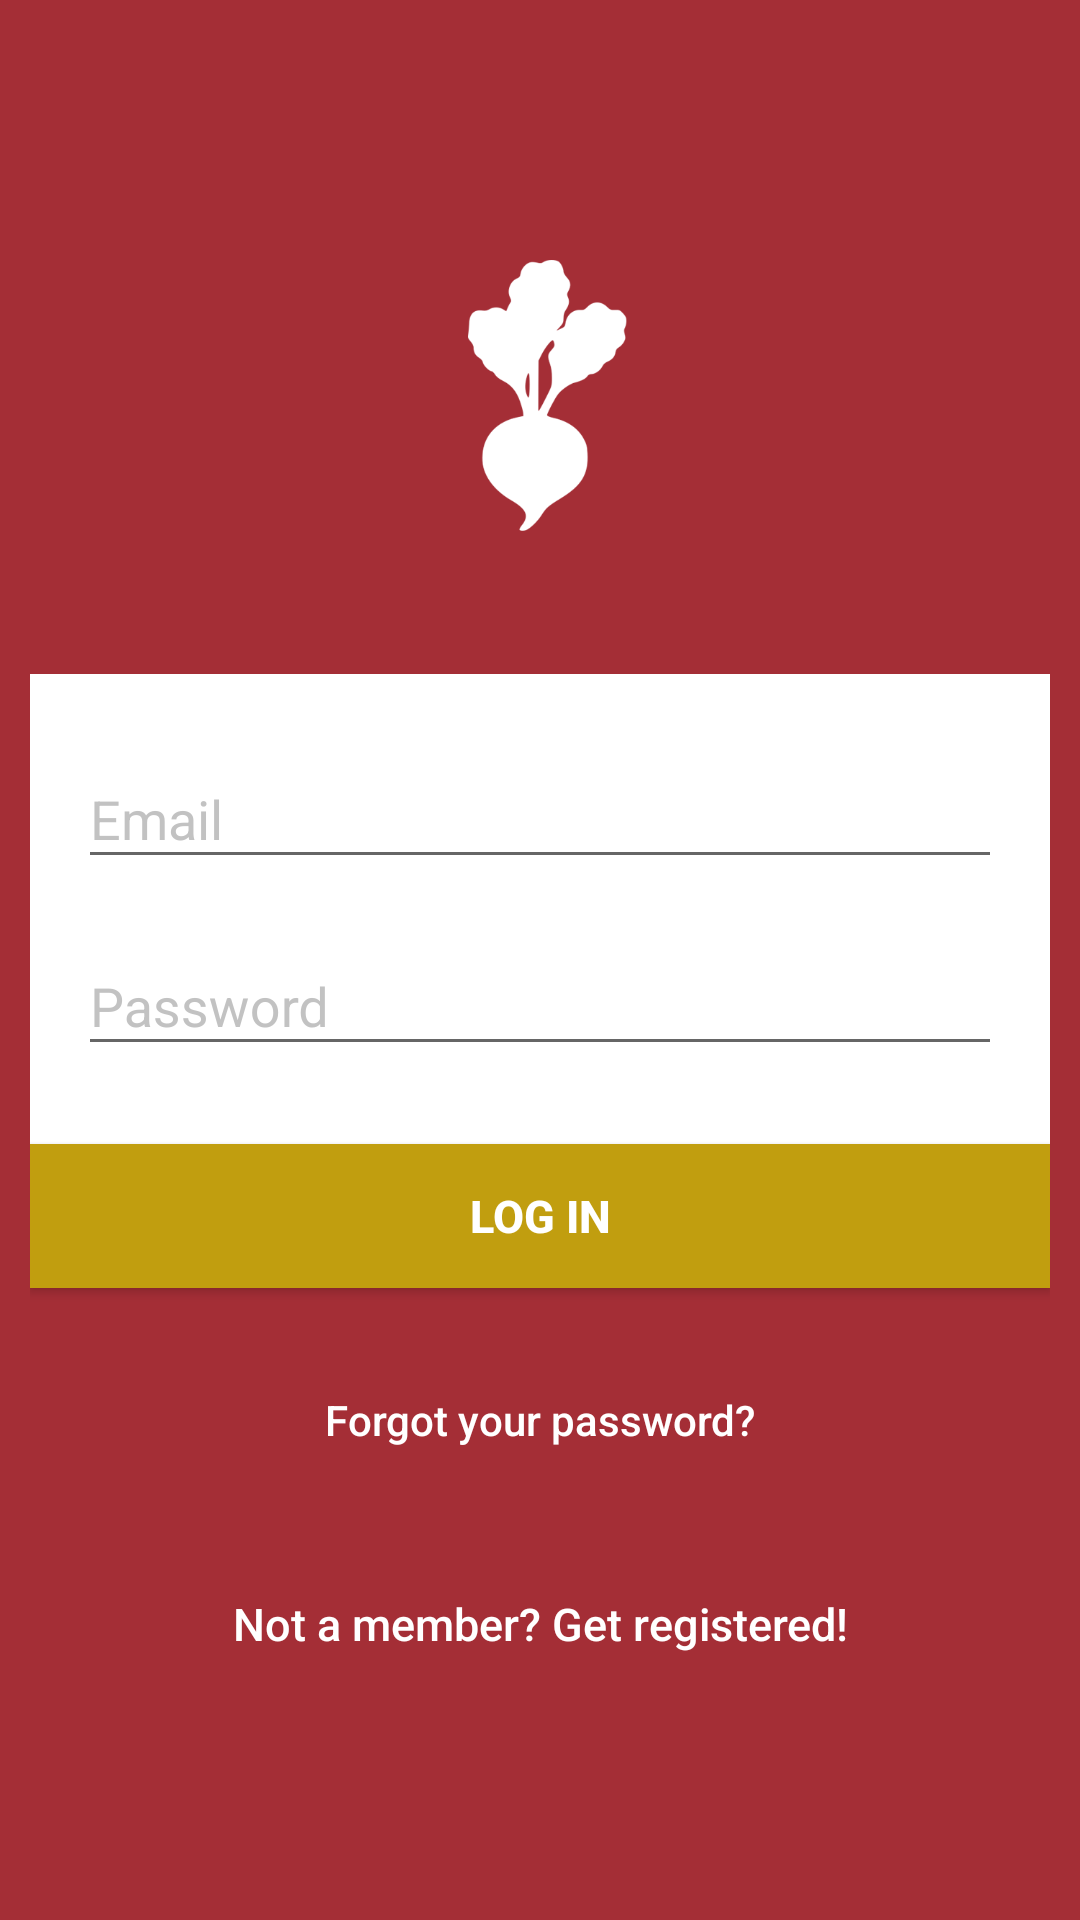

This screen was rendered from an Android layout file. Write that file and the resources it references.
<!-- AndroidManifest.xml: application theme AppTheme -->
<!-- res/layout/activity_login.xml -->
<?xml version="1.0" encoding="utf-8"?>
<android.support.design.widget.CoordinatorLayout xmlns:android="http://schemas.android.com/apk/res/android"
    xmlns:app="http://schemas.android.com/apk/res-auto"
    xmlns:tools="http://schemas.android.com/tools"
    android:layout_width="match_parent"
    android:layout_height="match_parent"
    android:fitsSystemWindows="true"
    tools:context="com.example.application.travelue.LoginActivity">

    <ProgressBar
        android:id="@+id/progressBar"
        android:layout_width="30dp"
        android:layout_height="30dp"
        android:layout_gravity="center|bottom"
        android:layout_marginBottom="20dp"
        android:visibility="gone" />

    <LinearLayout
        android:layout_width="fill_parent"
        android:layout_height="fill_parent"
        android:background="@color/colorPrimarioOscuro"
        android:gravity="center"
        android:orientation="vertical"
        android:padding="@dimen/activity_horizontal_margin">


        <ImageView
            android:layout_width="@dimen/logo_w_h"
            android:layout_height="@dimen/logo_w_h"
            android:layout_gravity="center_horizontal"
            android:layout_marginBottom="30dp"
            android:src="@drawable/rabano" />

        <LinearLayout
            android:background="@color/white"
            android:orientation="vertical"
            android:layout_width="match_parent"
            android:layout_height="wrap_content"
            android:paddingTop="16dp"
            android:paddingLeft="16dp"
            android:paddingRight="16dp"
            android:elevation="0dp"
            android:paddingBottom="16dp">

        <android.support.design.widget.TextInputLayout
            android:layout_width="match_parent"
            android:layout_height="wrap_content"
            android:textColorHint="@color/grey">

            <EditText
                android:id="@+id/email"
                android:layout_width="match_parent"
                android:layout_height="wrap_content"
                android:layout_marginBottom="10dp"
                android:hint="@string/hint_email"
                android:inputType="textEmailAddress"
                android:textColor="@color/letras_editText"
                android:textColorHint="@android:color/white"
                android:textColorLink="@color/white"
                />
        </android.support.design.widget.TextInputLayout>

        <android.support.design.widget.TextInputLayout
            android:layout_width="match_parent"
            android:layout_height="wrap_content"
            android:textColorHint="@color/grey">

            <EditText
                android:id="@+id/password"
                android:layout_width="fill_parent"
                android:layout_height="wrap_content"
                android:layout_marginBottom="10dp"
                android:hint="@string/hint_password"
                android:inputType="textPassword"
                android:textColor="@color/letras_editText"
                android:textColorHint="@android:color/white" />


        </android.support.design.widget.TextInputLayout>
        </LinearLayout>
        
        <Button
            android:id="@+id/btn_login"
            android:layout_width="fill_parent"
            android:layout_height="wrap_content"
            android:background="@drawable/button_custom"
            android:text="@string/btn_login"
            android:textStyle="bold"
            android:textSize="15dp"
            android:textColor="@color/white"
            android:elevation="1dp" />

        <Button
            android:id="@+id/btn_reset_password"
            android:layout_width="fill_parent"
            android:layout_height="wrap_content"
            android:layout_marginTop="20dip"
            android:background="@null"
            android:text="@string/btn_forgot_password"
            android:textAllCaps="false"
            android:textColor="@color/white" />

        

        <Button
            android:id="@+id/btn_signup"
            android:layout_width="fill_parent"
            android:layout_height="wrap_content"
            android:layout_marginTop="20dip"
            android:background="@null"
            android:text="@string/btn_link_to_register"
            android:textAllCaps="false"
            android:textColor="@color/white"
            android:textSize="15dp" />
    </LinearLayout>
</android.support.design.widget.CoordinatorLayout>
<!-- resources referenced by this layout -->
<resources>
  <color name="colorPrimarioOscuro">#a42e36</color>
  <color name="grey">#9999</color>
  <color name="letras_editText">#999999</color>
  <color name="white">#ffffff</color>
  <dimen name="activity_horizontal_margin">10dp</dimen>
  <dimen name="logo_w_h">120dp</dimen>
  <!-- drawable button_custom (drawable) -->
  <?xml version="1.0" encoding="utf-8"?>
  <selector xmlns:android="http://schemas.android.com/apk/res/android">
  
  
      <item android:state_pressed="true" android:drawable="@color/colorAccent" />
      <item android:state_focused="true" android:drawable="@color/colorAccentOscuro" />
      <item android:drawable="@color/colorAccentOscuro" />
  </selector>
  <!-- drawable rabano: png bitmap (drawable, 9505 bytes) -->
  <string name="btn_forgot_password">Forgot your password?</string>
  <string name="btn_link_to_register">Not a member? Get registered!</string>
  <string name="btn_login">LOG IN</string>
  <string name="hint_email">Email</string>
  <string name="hint_password">Password</string>
  <style name="AppTheme" parent="Theme.AppCompat.Light.DarkActionBar">
          
          <item name="colorPrimary">@color/colorPrimario</item>
          <item name="colorPrimaryDark">@color/colorPrimarioOscuro</item>
          <item name="colorAccent">@color/colorAccent</item>
          <item name="android:textColorHint">@color/hint</item>
          <item name="windowActionBar">false</item>
          <item name="windowNoTitle">true</item>
  
  
      </style>
  <color name="colorAccent">#e9bd15</color>
  <color name="colorAccentOscuro">#C19E0F</color>
  <color name="colorPrimario">#771f1b</color>
  <color name="hint">#eee</color>
</resources>
